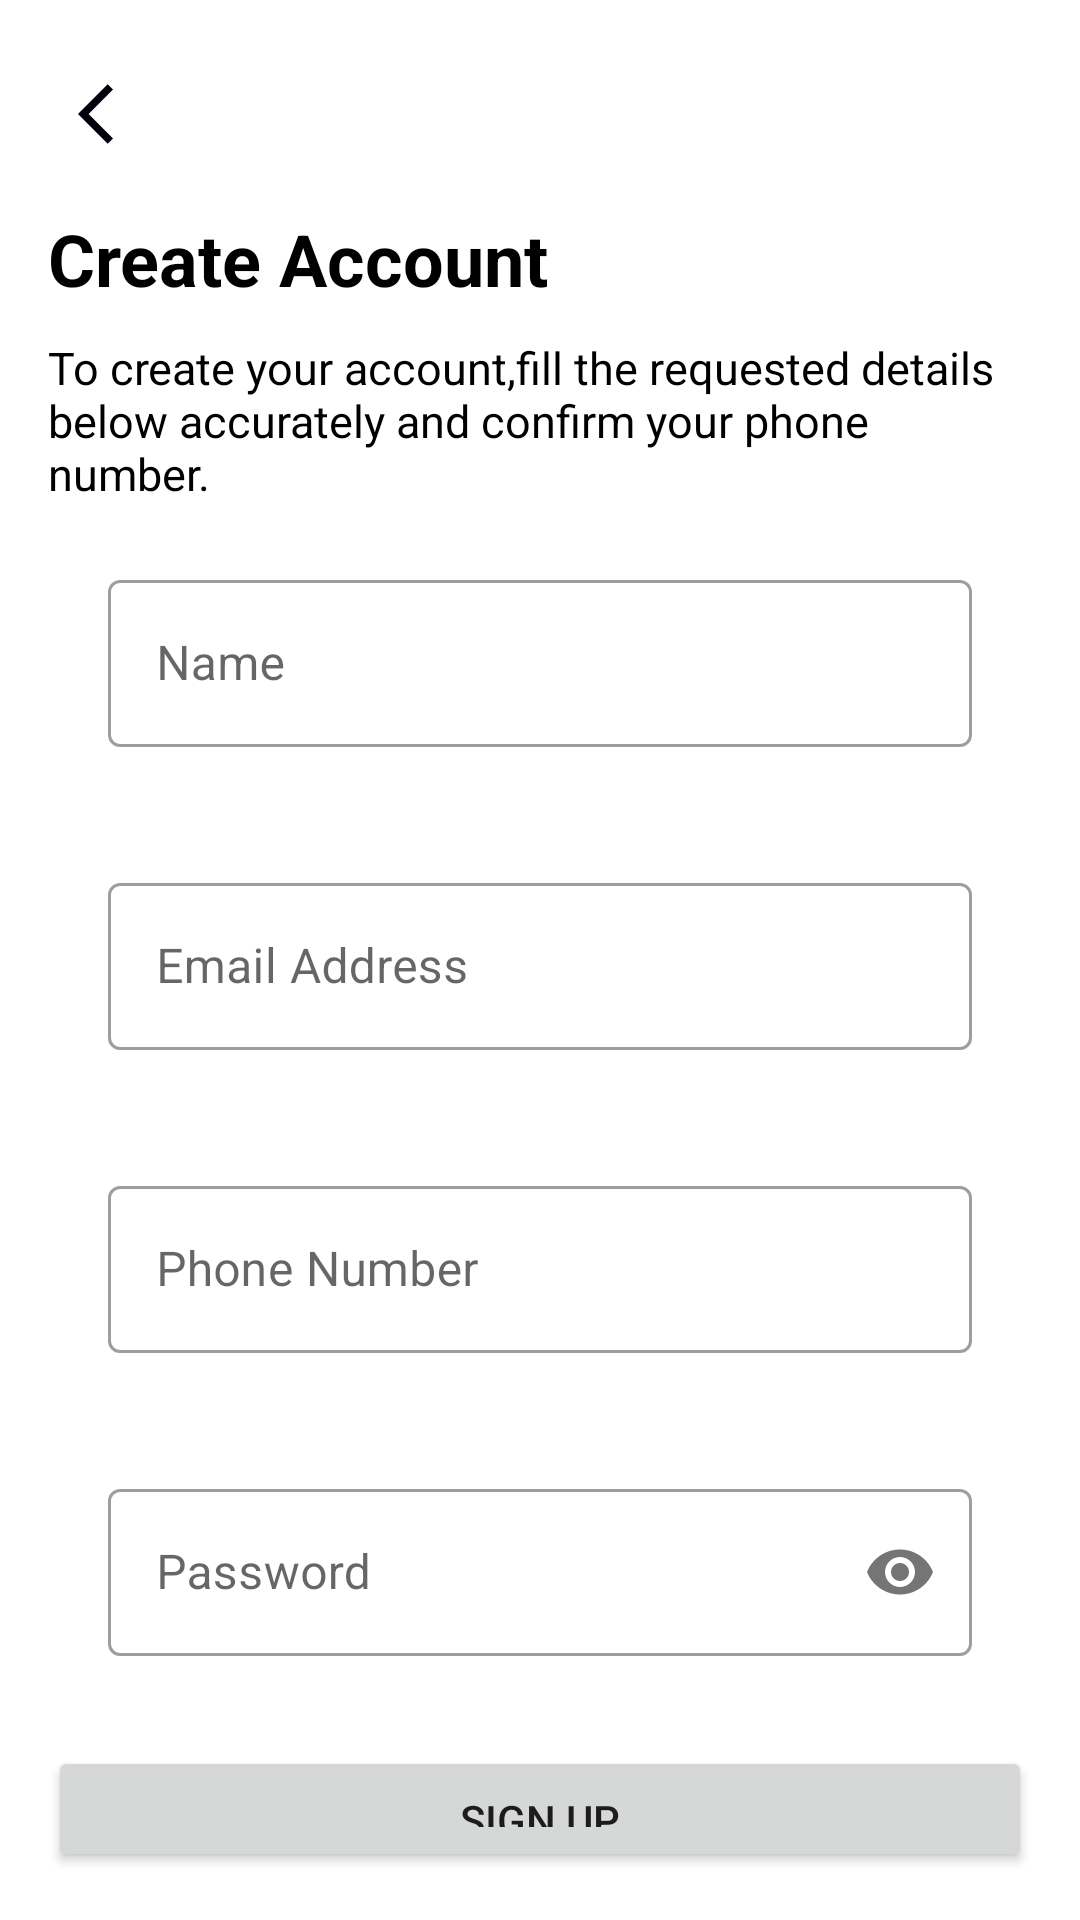

The Android layout XML behind this screen, and the referenced resources:
<!-- AndroidManifest.xml: application theme Theme.Airtime -->
<!-- res/layout/activity_signup.xml -->
<LinearLayout xmlns:android="http://schemas.android.com/apk/res/android"
    android:layout_width="match_parent"
    android:layout_height="match_parent"
    xmlns:app="http://schemas.android.com/apk/res-auto"
    android:orientation="vertical"
    android:padding="16dp">
<ImageView
    android:id="@+id/back"
    android:layout_width="wrap_content"
    android:layout_height="wrap_content"
    android:src="@drawable/ic_baseline_arrow_back_ios_24"
    android:padding="10dp"
    android:layout_marginBottom="10dp"
    />

    <TextView
        android:layout_width="wrap_content"
        android:layout_height="wrap_content"
        android:text="Create Account"
        android:textColor="@color/black"
        android:textSize="24sp"
        android:textStyle="bold"
        />
    <TextView
        android:layout_width="wrap_content"
        android:layout_height="wrap_content"
        android:text="To create your account,fill the requested details below accurately and confirm your phone number."
        android:textColor="@color/black"
        android:textSize="15sp"
        android:textStyle="normal"
        android:layout_marginTop="10dp"
        />
    <LinearLayout
        android:layout_width="match_parent"
        android:layout_height="wrap_content"
        android:padding="20dp"
        android:orientation="vertical">
        <com.google.android.material.textfield.TextInputLayout
            android:layout_width="match_parent"
            android:layout_height="wrap_content"
            android:hint="Name"
            android:id="@+id/editTextName"
            style="@style/Widget.MaterialComponents.TextInputLayout.OutlinedBox"
            >
            <com.google.android.material.textfield.TextInputEditText
                android:layout_width="match_parent"
                android:layout_height="wrap_content"
                android:inputType="text"
                />
        </com.google.android.material.textfield.TextInputLayout>

    </LinearLayout>
    <LinearLayout
        android:layout_width="match_parent"
        android:layout_height="wrap_content"
        android:padding="20dp"
        android:orientation="vertical">
        <com.google.android.material.textfield.TextInputLayout
            android:layout_width="match_parent"
            android:layout_height="wrap_content"
            android:hint="Email Address"
            android:id="@+id/editTextEmail"
            style="@style/Widget.MaterialComponents.TextInputLayout.OutlinedBox"
            >
            <com.google.android.material.textfield.TextInputEditText
                android:layout_width="match_parent"
                android:layout_height="wrap_content"
                android:inputType="textEmailAddress"
                />
        </com.google.android.material.textfield.TextInputLayout>

    </LinearLayout>
    <LinearLayout
        android:layout_width="match_parent"
        android:layout_height="wrap_content"
        android:padding="20dp"
        android:orientation="vertical">
        <com.google.android.material.textfield.TextInputLayout
            android:layout_width="match_parent"
            android:layout_height="wrap_content"
            android:hint="Phone Number"
            android:id="@+id/editTextPhoneNumber"
            style="@style/Widget.MaterialComponents.TextInputLayout.OutlinedBox"
            >
            <com.google.android.material.textfield.TextInputEditText
                android:layout_width="match_parent"
                android:layout_height="wrap_content"
                android:inputType="number"
                />
        </com.google.android.material.textfield.TextInputLayout>

    </LinearLayout>
    <LinearLayout
        android:layout_width="match_parent"
        android:layout_height="wrap_content"
        android:padding="20dp"
        android:orientation="vertical">
        <com.google.android.material.textfield.TextInputLayout
            android:layout_width="match_parent"
            android:layout_height="wrap_content"
            android:hint="Password"
            android:id="@+id/editTextPassword"
            app:passwordToggleEnabled="true"
            style="@style/Widget.MaterialComponents.TextInputLayout.OutlinedBox"
            >
            <com.google.android.material.textfield.TextInputEditText
                android:layout_width="match_parent"
                android:layout_height="wrap_content"
                android:inputType="textPassword"
                />
        </com.google.android.material.textfield.TextInputLayout>

    </LinearLayout>

    <Button
        android:id="@+id/buttonSignup"
        android:layout_width="match_parent"
        android:layout_height="wrap_content"
        android:paddingVertical="15dp"
        android:layout_marginTop="10dp"
        android:text="Sign Up" />

</LinearLayout>
<!-- resources referenced by this layout -->
<resources>
  <color name="black">#FF000000</color>
  <!-- drawable ic_baseline_arrow_back_ios_24 (drawable) -->
  <vector android:autoMirrored="true" android:height="24dp"
      android:tint="#00000B" android:viewportHeight="24"
      android:viewportWidth="24" android:width="24dp" xmlns:android="http://schemas.android.com/apk/res/android">
      <path android:fillColor="@android:color/white" android:pathData="M11.67,3.87L9.9,2.1 0,12l9.9,9.9 1.77,-1.77L3.54,12z"/>
  </vector>
  <style name="Theme.Airtime" parent="Theme.MaterialComponents.DayNight.NoActionBar">
          
          <item name="colorPrimary">@color/purple_500</item>
          <item name="colorPrimaryVariant">@color/purple_700</item>
          <item name="colorOnPrimary">@color/white</item>
          
          <item name="colorSecondary">@color/teal_200</item>
          <item name="colorSecondaryVariant">@color/teal_700</item>
          <item name="colorOnSecondary">@color/black</item>
          
          <item name="android:statusBarColor">@color/white</item>
          
      </style>
  <color name="purple_500">#FFC0CB</color>
  <color name="purple_700">#FFC0CB</color>
  <color name="white">#FFFFFFFF</color>
  <color name="teal_200">#FF03DAC5</color>
  <color name="teal_700">#FF018786</color>
</resources>
